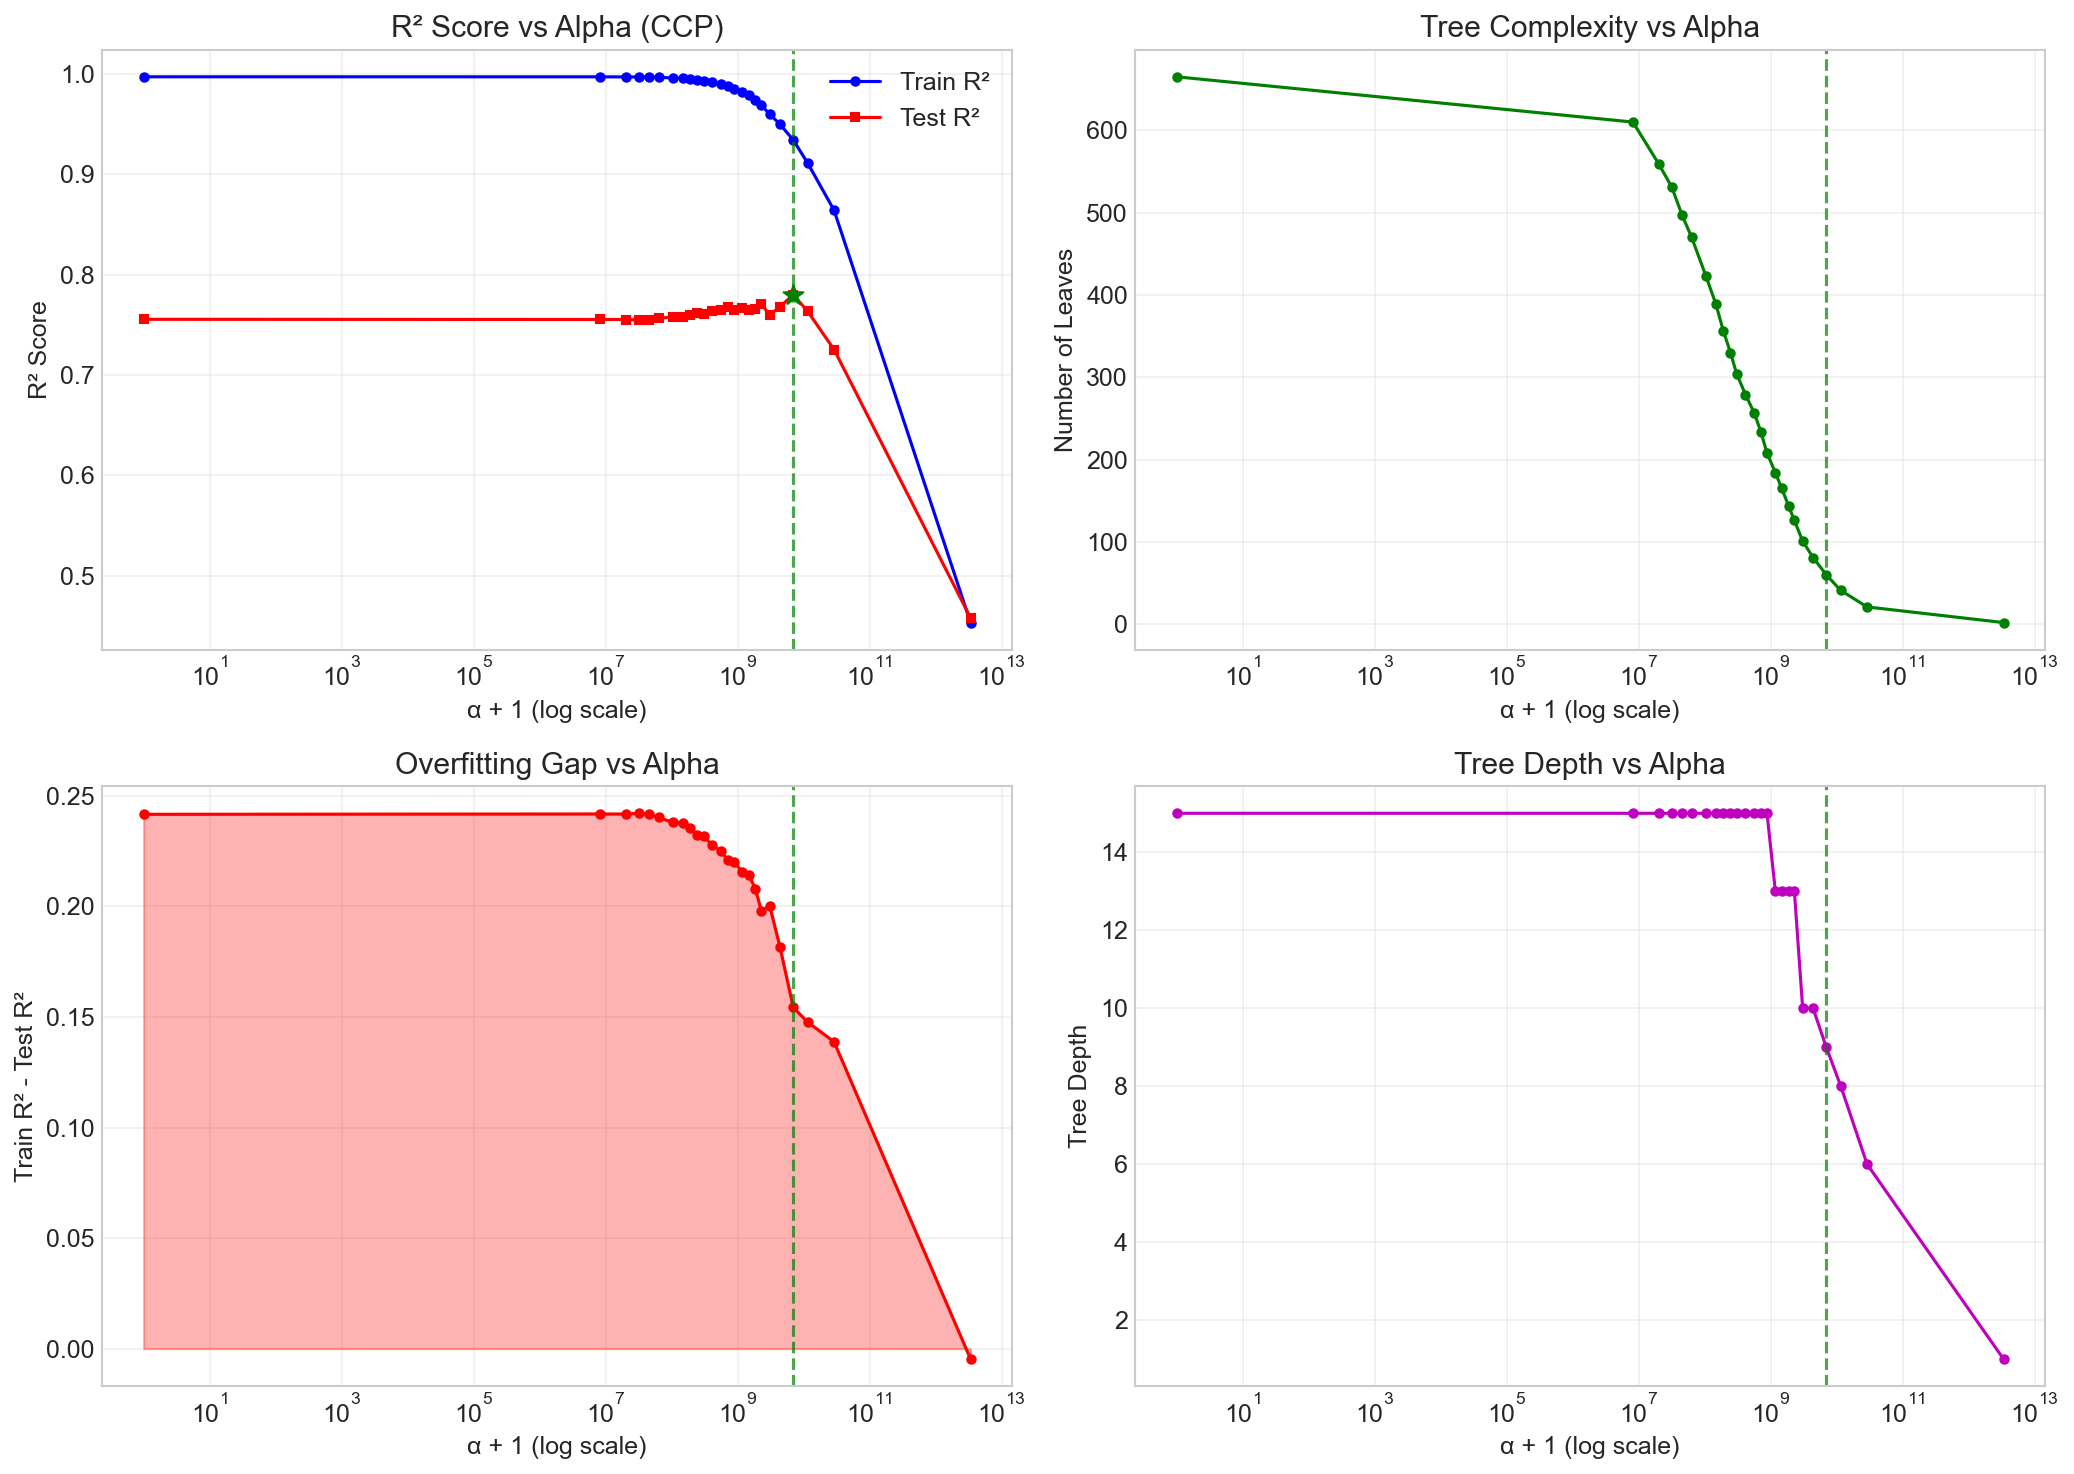

Source data for this figure (header and first rows):
alpha, train_r2, test_r2, n_leaves, depth
0.0, 0.9971, 0.7554, 665, 15
8166667, 0.997, 0.7552, 610, 15
20166667, 0.9969, 0.7552, 559, 15
31687500, 0.9968, 0.7547, 531, 15
45375000, 0.9967, 0.7549, 497, 15
63375000, 0.9965, 0.7562, 470, 15
104166667, 0.9959, 0.7579, 423, 15
147386484, 0.9954, 0.7575, 389, 15
191912010, 0.9946, 0.7593, 356, 15
245583681, 0.9939, 0.7616, 330, 15
304704000, 0.9929, 0.7612, 304, 15
414170501, 0.9917, 0.764, 279, 15
559375804, 0.9902, 0.7649, 257, 15
706645333, 0.9882, 0.7674, 234, 15
877922078, 0.9854, 0.7652, 208, 15
1176000000, 0.982, 0.7665, 184, 13
1466797164, 0.9786, 0.7643, 165, 13
1858823269, 0.9739, 0.7661, 144, 13
2280804546, 0.9687, 0.7708, 126, 13
3045875000, 0.9599, 0.7595, 101, 10
4373900833, 0.9497, 0.7681, 81, 10
6940085523, 0.9341, 0.7798, 60, 9
11515349703, 0.9109, 0.7632, 41, 8
28794707953, 0.8641, 0.7253, 21, 6
3366683637677, 0.4532, 0.4579, 2, 1
